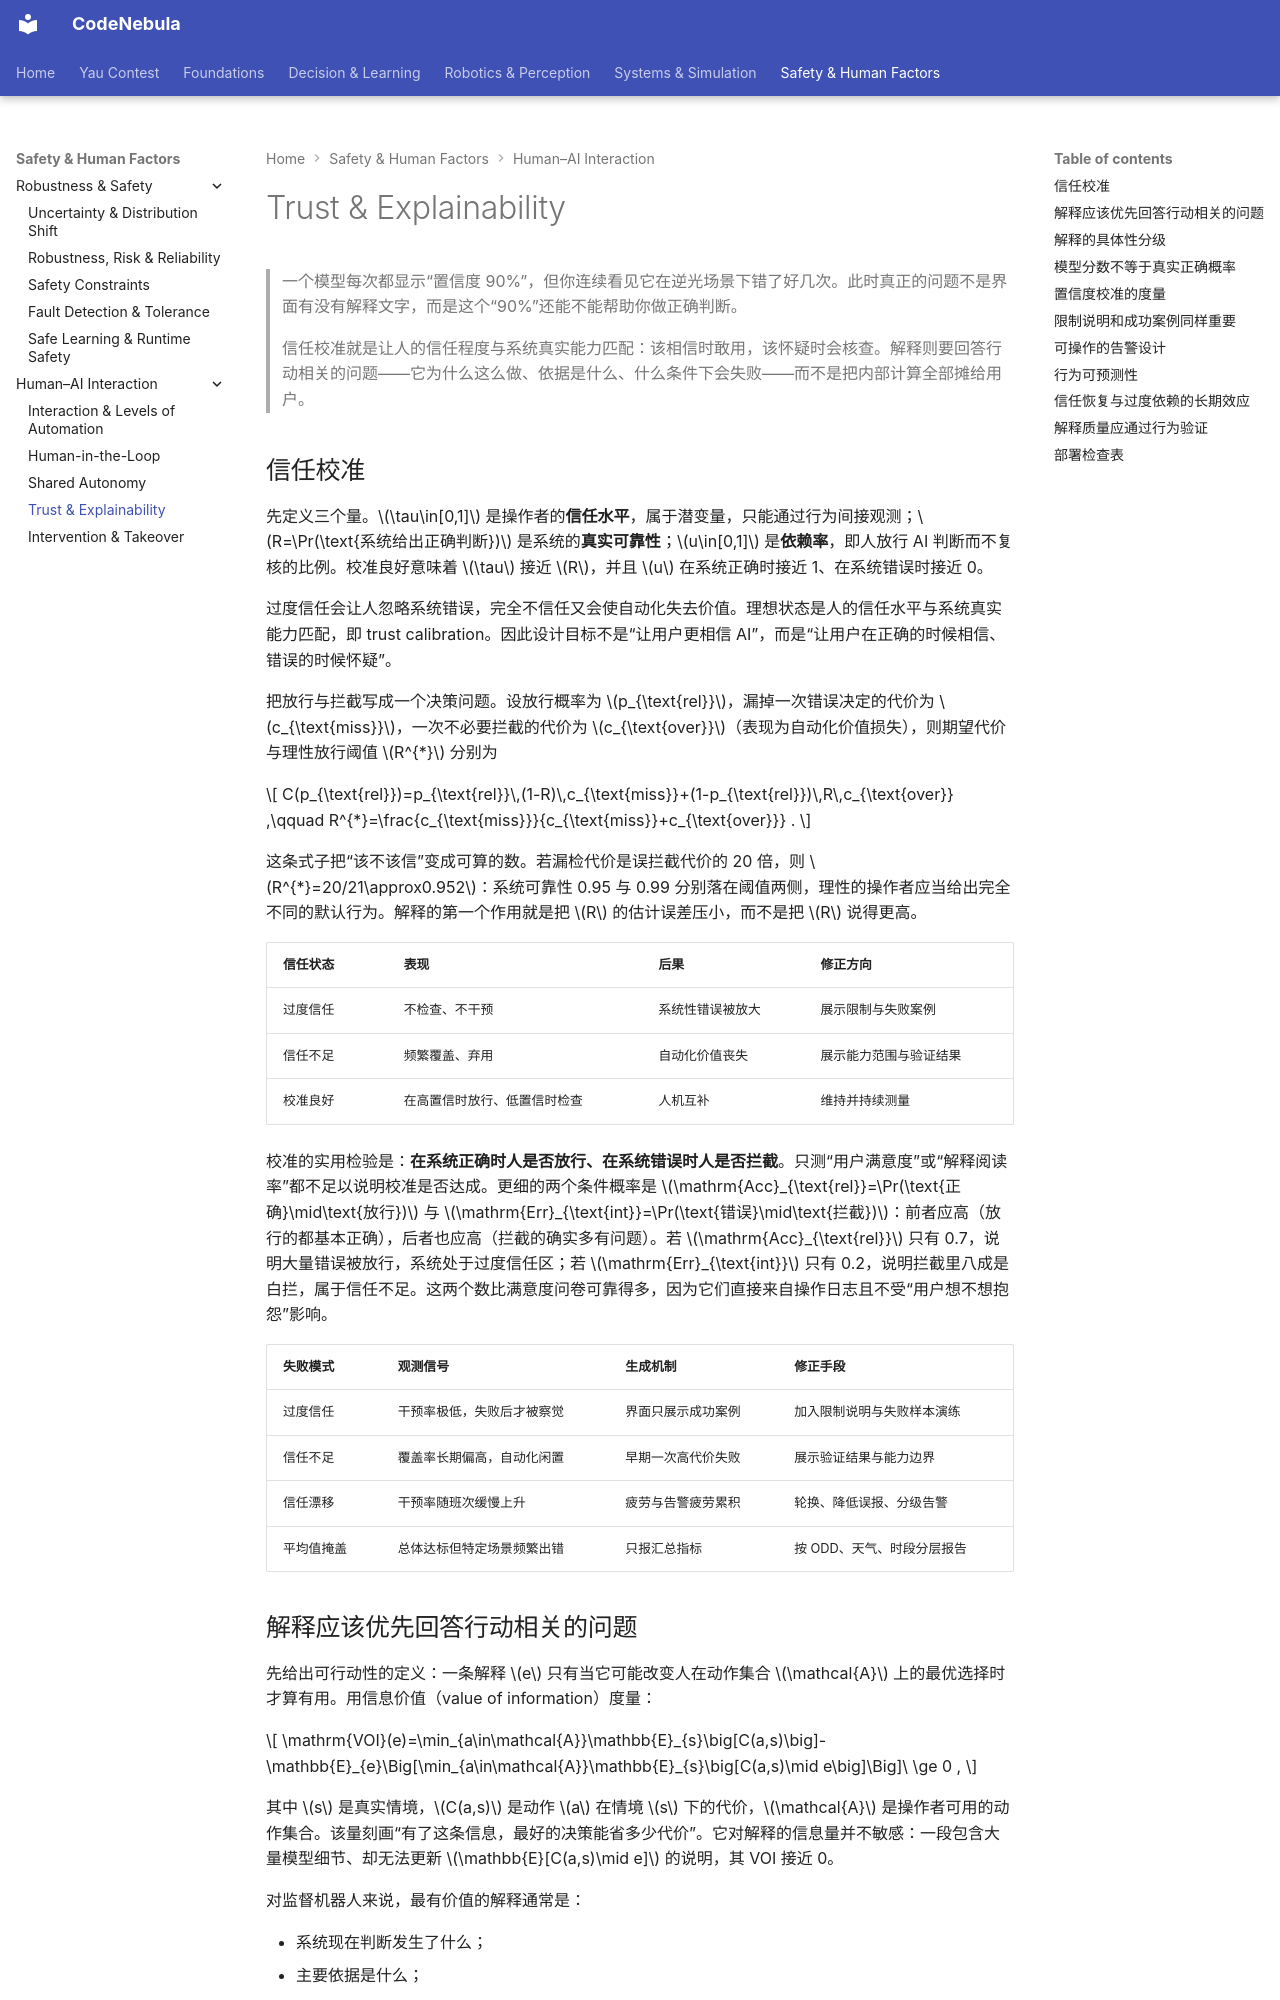

repository: Raymond-223/CodeNebula-mkdocs · page: safety-human-factors/human-ai-interaction/04-trust-explainability/index.html · generator: mkdocs

# Trust & Explainability

> 一个模型每次都显示“置信度 90%”，但你连续看见它在逆光场景下错了好几次。此时真正的问题不是界面有没有解释文字，而是这个“90%”还能不能帮助你做正确判断。
>
> 信任校准就是让人的信任程度与系统真实能力匹配：该相信时敢用，该怀疑时会核查。解释则要回答行动相关的问题——它为什么这么做、依据是什么、什么条件下会失败——而不是把内部计算全部摊给用户。

## 信任校准

先定义三个量。$\tau\in[0,1]$ 是操作者的**信任水平**，属于潜变量，只能通过行为间接观测；$R=\Pr(\text{系统给出正确判断})$ 是系统的**真实可靠性**；$u\in[0,1]$ 是**依赖率**，即人放行 AI 判断而不复核的比例。校准良好意味着 $\tau$ 接近 $R$，并且 $u$ 在系统正确时接近 1、在系统错误时接近 0。

过度信任会让人忽略系统错误，完全不信任又会使自动化失去价值。理想状态是人的信任水平与系统真实能力匹配，即 trust calibration。因此设计目标不是“让用户更相信 AI”，而是“让用户在正确的时候相信、错误的时候怀疑”。

把放行与拦截写成一个决策问题。设放行概率为 $p_{\text{rel}}$，漏掉一次错误决定的代价为 $c_{\text{miss}}$，一次不必要拦截的代价为 $c_{\text{over}}$（表现为自动化价值损失），则期望代价与理性放行阈值 $R^{*}$ 分别为

$$
C(p_{\text{rel}})=p_{\text{rel}}\,(1-R)\,c_{\text{miss}}+(1-p_{\text{rel}})\,R\,c_{\text{over}} ,\qquad R^{*}=\frac{c_{\text{miss}}}{c_{\text{miss}}+c_{\text{over}}} .
$$

这条式子把“该不该信”变成可算的数。若漏检代价是误拦截代价的 20 倍，则 $R^{*}=20/21\approx0.952$：系统可靠性 0.95 与 0.99 分别落在阈值两侧，理性的操作者应当给出完全不同的默认行为。解释的第一个作用就是把 $R$ 的估计误差压小，而不是把 $R$ 说得更高。

| 信任状态 | 表现 | 后果 | 修正方向 |
|---|---|---|---|
| 过度信任 | 不检查、不干预 | 系统性错误被放大 | 展示限制与失败案例 |
| 信任不足 | 频繁覆盖、弃用 | 自动化价值丧失 | 展示能力范围与验证结果 |
| 校准良好 | 在高置信时放行、低置信时检查 | 人机互补 | 维持并持续测量 |

校准的实用检验是：**在系统正确时人是否放行、在系统错误时人是否拦截**。只测“用户满意度”或“解释阅读率”都不足以说明校准是否达成。更细的两个条件概率是 $\mathrm{Acc}_{\text{rel}}=\Pr(\text{正确}\mid\text{放行})$ 与 $\mathrm{Err}_{\text{int}}=\Pr(\text{错误}\mid\text{拦截})$：前者应高（放行的都基本正确），后者也应高（拦截的确实多有问题）。若 $\mathrm{Acc}_{\text{rel}}$ 只有 0.7，说明大量错误被放行，系统处于过度信任区；若 $\mathrm{Err}_{\text{int}}$ 只有 0.2，说明拦截里八成是白拦，属于信任不足。这两个数比满意度问卷可靠得多，因为它们直接来自操作日志且不受“用户想不想抱怨”影响。

| 失败模式 | 观测信号 | 生成机制 | 修正手段 |
|---|---|---|---|
| 过度信任 | 干预率极低，失败后才被察觉 | 界面只展示成功案例 | 加入限制说明与失败样本演练 |
| 信任不足 | 覆盖率长期偏高，自动化闲置 | 早期一次高代价失败 | 展示验证结果与能力边界 |
| 信任漂移 | 干预率随班次缓慢上升 | 疲劳与告警疲劳累积 | 轮换、降低误报、分级告警 |
| 平均值掩盖 | 总体达标但特定场景频繁出错 | 只报汇总指标 | 按 ODD、天气、时段分层报告 |
